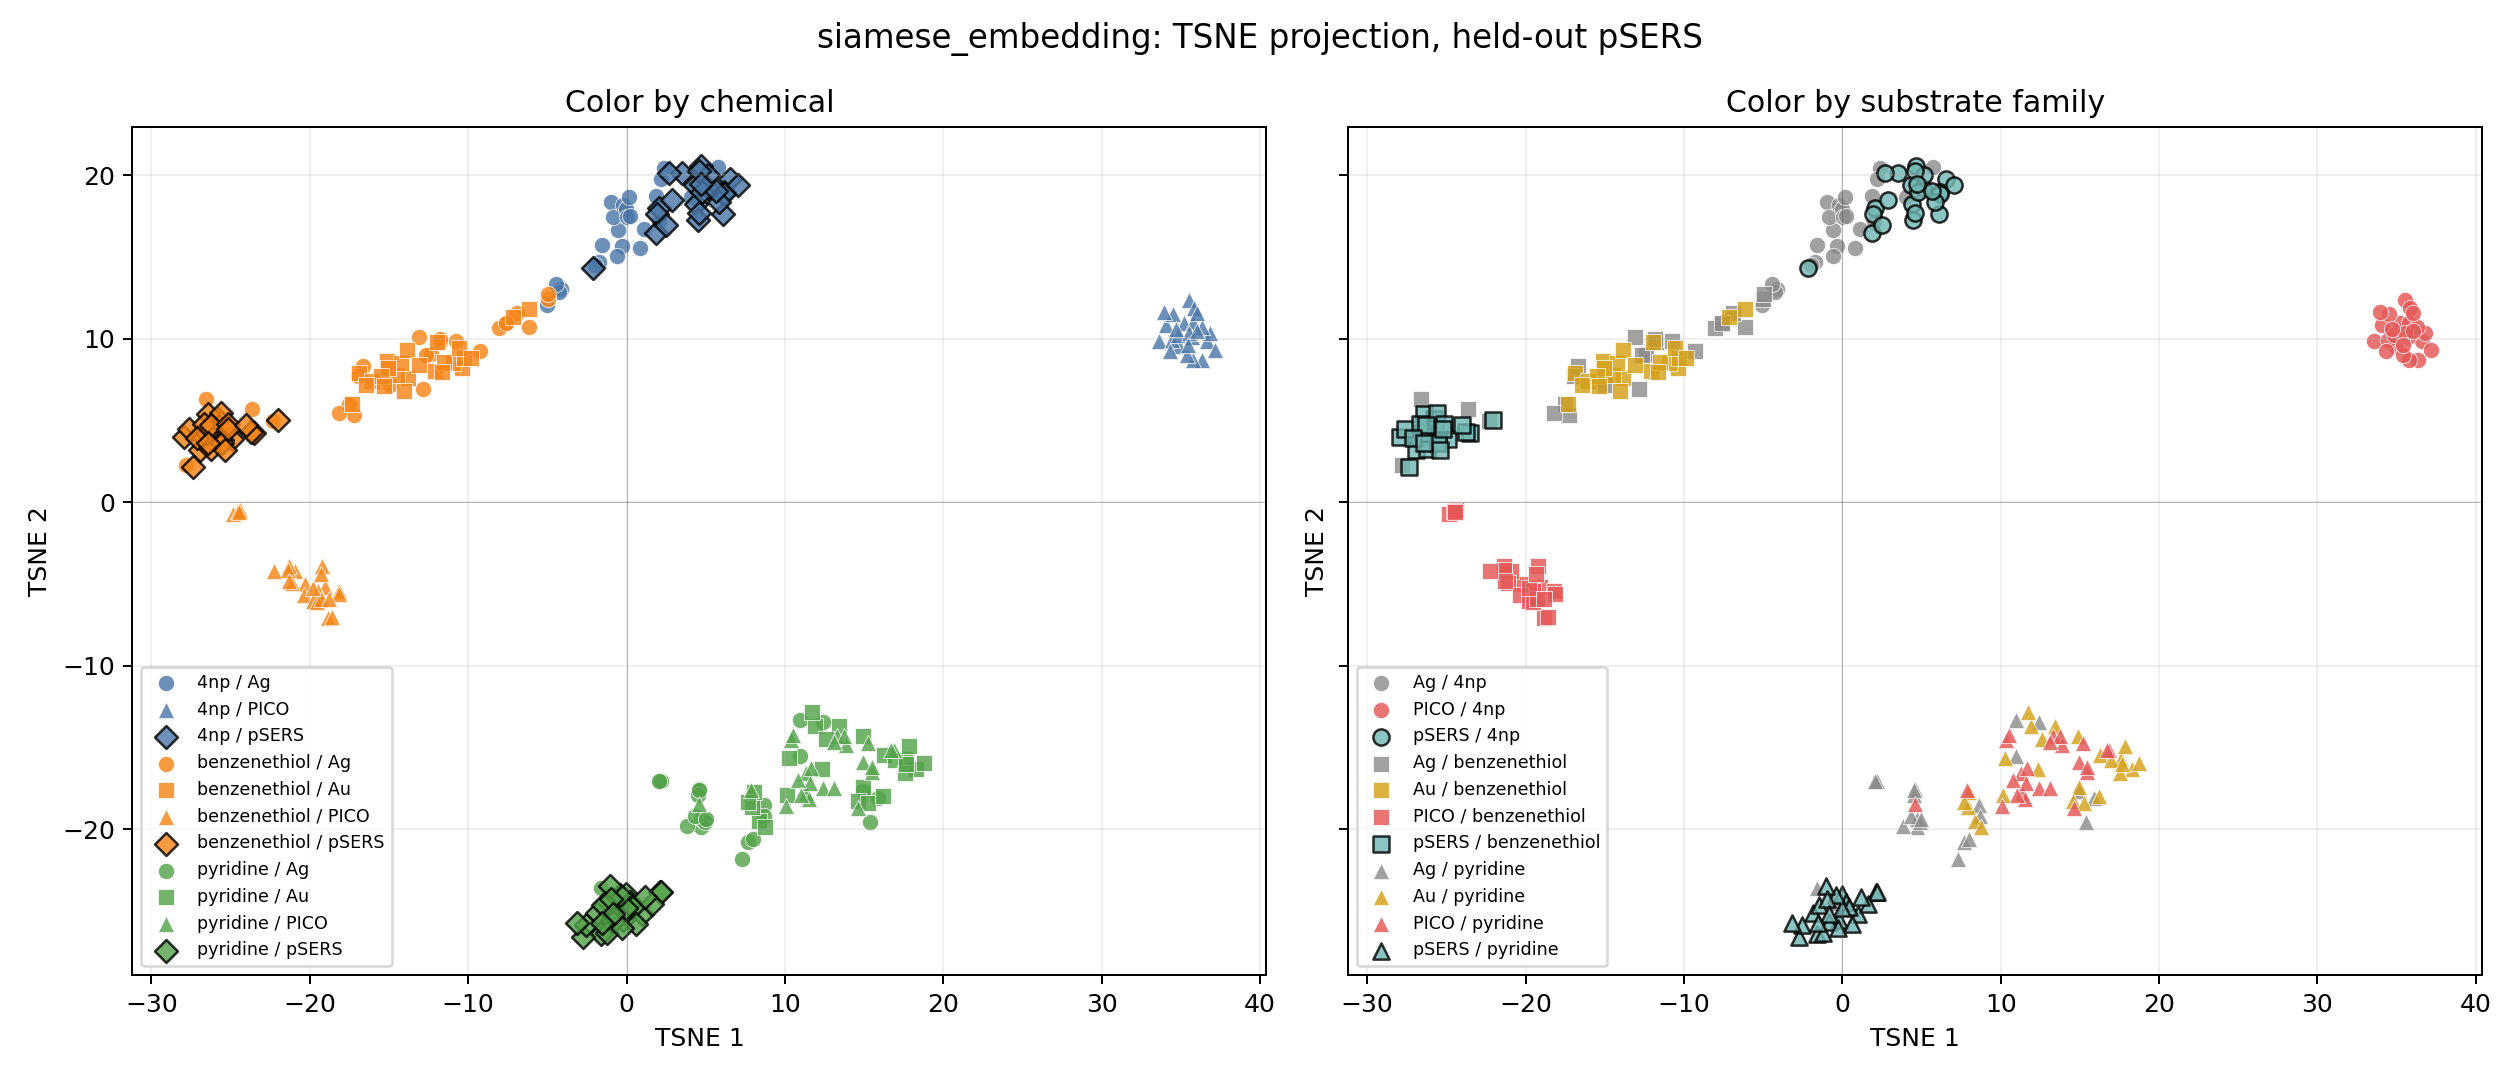

Data behind this chart, as committed beside it:
x1, x2, label, substrate
4.414, 18.24, 4np, pSERS
4.314, 19.39, 4np, pSERS
4.483, 17.28, 4np, pSERS
4.56, 17.66, 4np, pSERS
6.514, 19.76, 4np, pSERS
5.116, 19.2, 4np, pSERS
6.179, 18.97, 4np, pSERS
2.081, 17.98, 4np, pSERS
2.869, 18.46, 4np, pSERS
7.034, 19.42, 4np, pSERS
6.178, 18.86, 4np, pSERS
1.906, 17.64, 4np, pSERS
1.881, 16.49, 4np, pSERS
-2.144, 14.32, 4np, pSERS
4.678, 20.58, 4np, pSERS
6.075, 17.64, 4np, pSERS
5.857, 18.38, 4np, pSERS
5.128, 19.99, 4np, pSERS
4.754, 19, 4np, pSERS
3.527, 20.1, 4np, pSERS
5.657, 19.02, 4np, pSERS
2.699, 20.16, 4np, pSERS
2.5, 16.97, 4np, pSERS
4.593, 20.28, 4np, pSERS
4.717, 19.48, 4np, pSERS
-23.5, 4.232, benzenethiol, pSERS
-25.8, 5.089, benzenethiol, pSERS
-26.95, 3.192, benzenethiol, pSERS
-26.4, 5.37, benzenethiol, pSERS
-22.03, 5.016, benzenethiol, pSERS
-25.73, 4.607, benzenethiol, pSERS
-27.95, 3.961, benzenethiol, pSERS
-26.74, 3.994, benzenethiol, pSERS
-24.92, 3.865, benzenethiol, pSERS
-27.61, 4.473, benzenethiol, pSERS
-26.25, 3.239, benzenethiol, pSERS
-25.52, 3.8, benzenethiol, pSERS
-26.48, 4.236, benzenethiol, pSERS
-25.62, 5.461, benzenethiol, pSERS
-26.69, 4.761, benzenethiol, pSERS
-26.26, 4.706, benzenethiol, pSERS
-25.15, 4.765, benzenethiol, pSERS
-25.54, 3.645, benzenethiol, pSERS
-23.73, 4.314, benzenethiol, pSERS
-25.19, 4.502, benzenethiol, pSERS
-27.35, 2.136, benzenethiol, pSERS
-24.04, 4.698, benzenethiol, pSERS
-27.1, 3.904, benzenethiol, pSERS
-25.37, 3.187, benzenethiol, pSERS
-26.41, 3.622, benzenethiol, pSERS
-0.04315, -23.99, pyridine, pSERS
0.98, -25.19, pyridine, pSERS
-0.1981, -25.55, pyridine, pSERS
2.099, -23.87, pyridine, pSERS
0.2059, -24.45, pyridine, pSERS
2.158, -23.85, pyridine, pSERS
-0.8724, -25.71, pyridine, pSERS
0.4322, -24.8, pyridine, pSERS
0.5999, -25.83, pyridine, pSERS
1.609, -24.57, pyridine, pSERS
... 215 more rows
